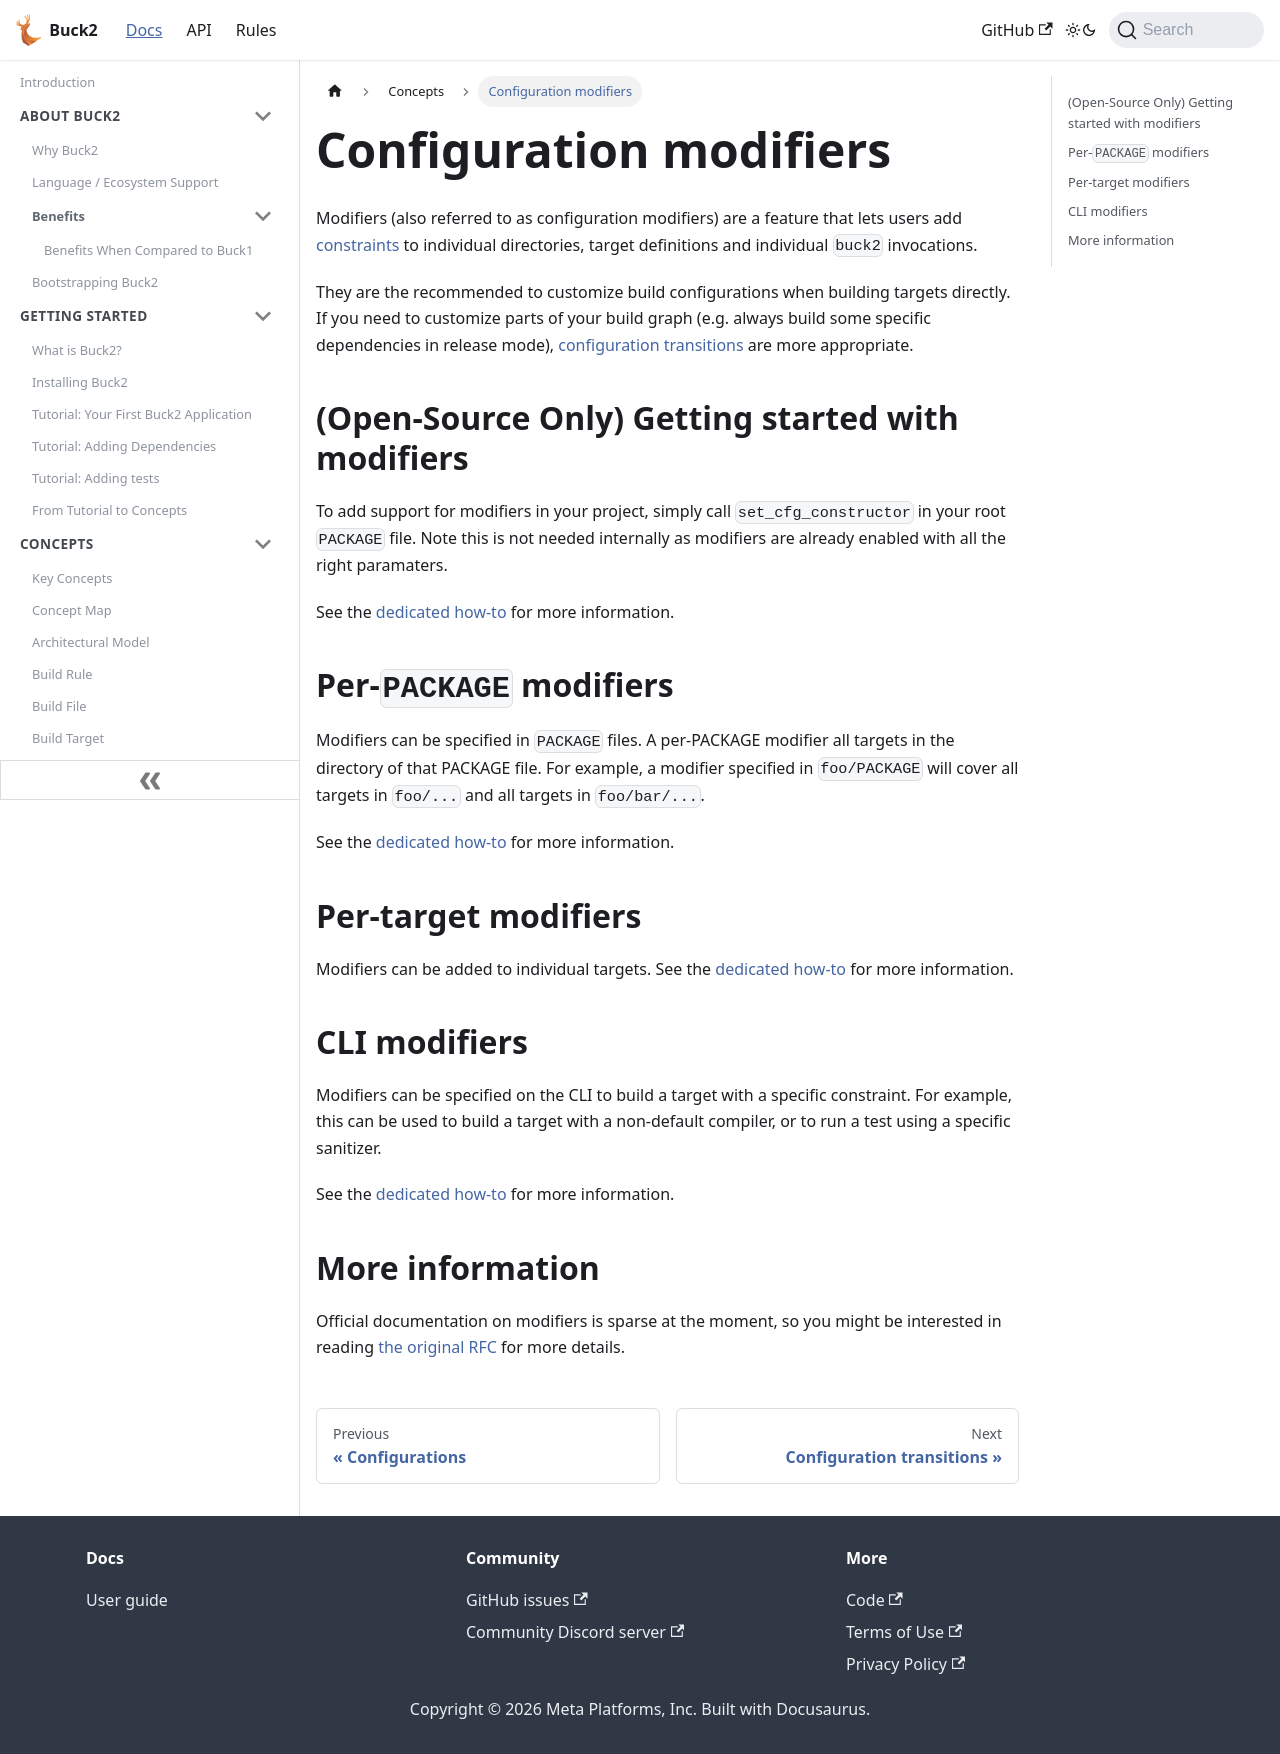

repository: Blindspot22/buck2 · page: docs/concepts/modifiers/index.html · generator: docusaurus

---
id: modifiers
title: Configuration modifiers
---

Modifiers (also referred to as configuration modifiers) are a feature that lets
users add [constraints](../rule_authors/configurations.md) to individual
directories, target definitions and individual `buck2` invocations.

They are the recommended to customize build configurations when building
targets directly. If you need to customize parts of your build graph
(e.g. always build some specific dependencies in release mode),
[configuration transitions](transitions.md) are more appropriate.

## (Open-Source Only) Getting started with modifiers

To add support for modifiers in your project, simply call `set_cfg_constructor`
in your root `PACKAGE` file. Note this is not needed internally as modifiers are
already enabled with all the right paramaters.

See the [dedicated how-to](../../users/how_tos/modifiers_setup) for more
information.

## Per-`PACKAGE` modifiers

Modifiers can be specified in `PACKAGE` files. A per-PACKAGE modifier all
targets in the directory of that PACKAGE file. For example, a modifier specified
in `foo/PACKAGE` will cover all targets in `foo/...` and all targets in
`foo/bar/...`.

See the [dedicated how-to](../../users/how_tos/modifiers_package) for more
information.

## Per-target modifiers

Modifiers can be added to individual targets. See the
[dedicated how-to](../../users/how_tos/modifiers_target) for more information.

## CLI modifiers

Modifiers can be specified on the CLI to build a target with a specific
constraint. For example, this can be used to build a target with a non-default
compiler, or to run a test using a specific sanitizer.

See the [dedicated how-to](../../users/how_tos/modifiers_cli) for more
information.

## More information

Official documentation on modifiers is sparse at the moment, so you might be
interested in reading [the original RFC](../rfcs/implemented/modifiers.md)
for more details.
